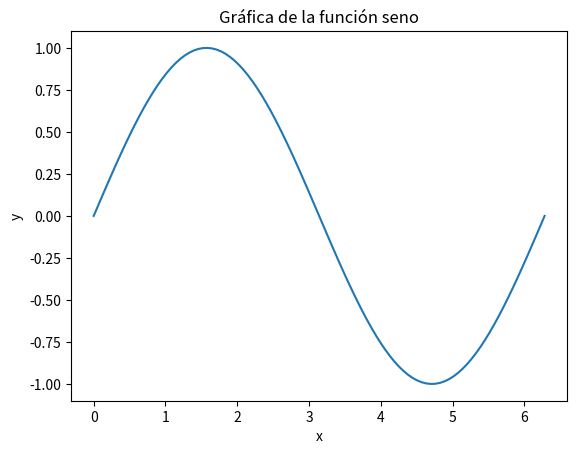

Write the Python code that produced this figure.
import matplotlib.pyplot as plt
import numpy as np

# Crear datos para la gráfica
x = np.linspace(0, 2 * np.pi, 100)  # Valores de x de 0 a 2*pi
y = np.sin(x)                      # Valores de y = sin(x)

# Crear la gráfica
plt.plot(x, y)
plt.title('Gráfica de la función seno')
plt.xlabel('x')
plt.ylabel('y')

# Mostrar la gráfica en pantalla
plt.show()
